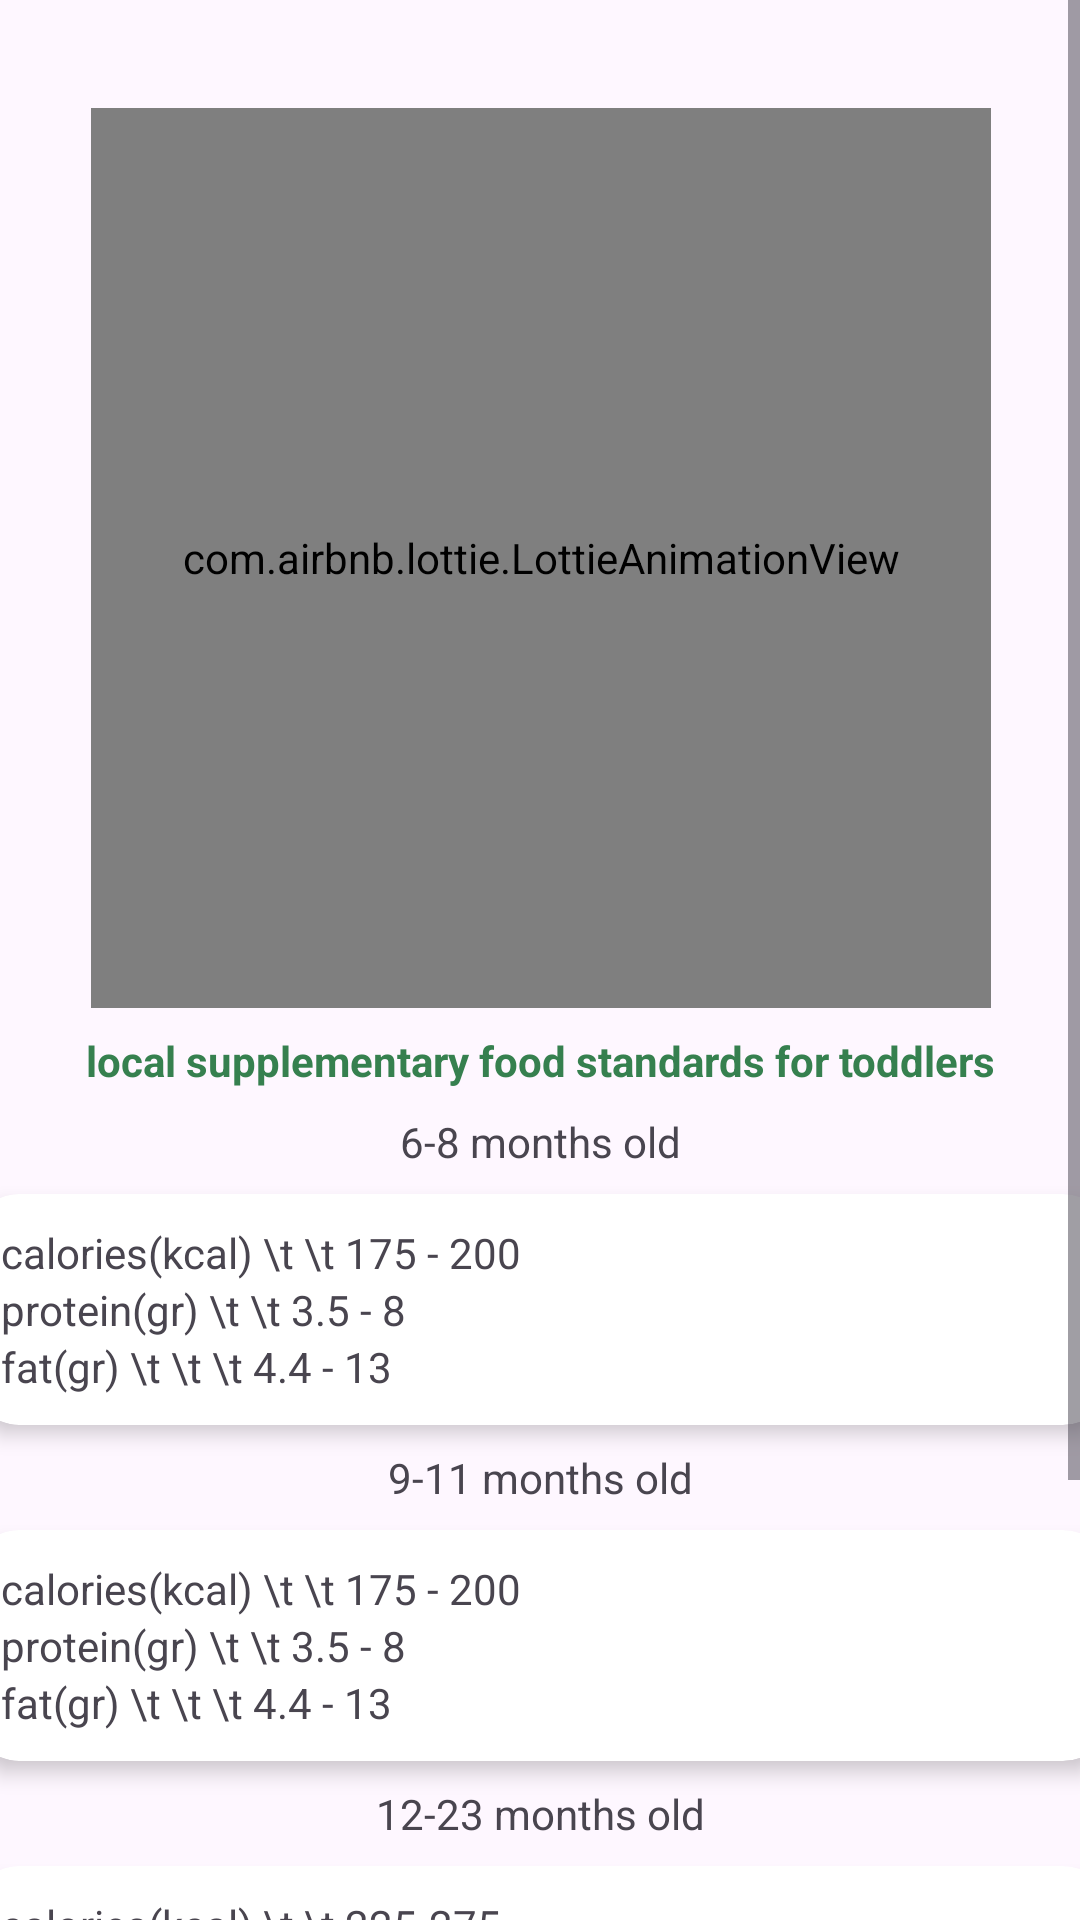

The Android layout XML behind this screen, and the referenced resources:
<!-- AndroidManifest.xml: application theme Base.Theme.MyStoryApp -->
<!-- res/layout/fragment_food.xml -->
<?xml version="1.0" encoding="utf-8"?>
<FrameLayout xmlns:android="http://schemas.android.com/apk/res/android"
    xmlns:tools="http://schemas.android.com/tools"
    android:layout_width="match_parent"
    android:layout_height="match_parent"
    xmlns:app="http://schemas.android.com/apk/res-auto"
    tools:context=".ui.notifications.diagnoseFragment.FoodFragment">

    <ScrollView
        android:layout_width="match_parent"
        android:layout_height="match_parent"
        >

        <androidx.constraintlayout.widget.ConstraintLayout
            android:layout_width="match_parent"
            android:layout_height="wrap_content">

            <com.airbnb.lottie.LottieAnimationView
                app:lottie_loop="true"
                android:id="@+id/lottieAnimationView2"
                android:layout_width="300dp"
                android:layout_height="300dp"
                android:layout_marginStart="32dp"
                android:layout_marginTop="36dp"
                android:layout_marginEnd="32dp"
                app:layout_constraintEnd_toEndOf="parent"
                app:layout_constraintHorizontal_bias="0.489"
                app:layout_constraintStart_toStartOf="parent"
                app:layout_constraintTop_toTopOf="parent"
                app:lottie_autoPlay="true"
                app:lottie_rawRes="@raw/cooking"
                app:lottie_repeatMode="restart" />

            <TextView
                android:id="@+id/t2"
                android:layout_width="match_parent"
                android:layout_height="wrap_content"
                android:layout_marginTop="8dp"
                android:text="local supplementary food standards for toddlers"
                android:textStyle="bold"
                android:textColor="@color/ijomuda"
                android:textAlignment="center"
                app:layout_constraintEnd_toEndOf="parent"
                app:layout_constraintStart_toStartOf="parent"
                app:layout_constraintTop_toBottomOf="@+id/lottieAnimationView2" />

            <TextView
                android:id="@+id/textView6"
                android:layout_width="match_parent"
                android:layout_height="wrap_content"
                android:layout_marginTop="8dp"
                android:text="6-8 months old"
                android:textAlignment="center"
                app:layout_constraintEnd_toEndOf="parent"
                app:layout_constraintStart_toStartOf="parent"
                app:layout_constraintTop_toBottomOf="@+id/t2" />

            <androidx.cardview.widget.CardView
                android:id="@+id/cdv1"
                android:layout_width="380dp"
                android:layout_height="wrap_content"
                android:layout_marginTop="8dp"
                app:cardElevation="4dp"
                app:cardCornerRadius="16dp"
                app:layout_constraintEnd_toEndOf="parent"
                app:layout_constraintStart_toStartOf="parent"
                app:layout_constraintTop_toBottomOf="@+id/textView6">

                <LinearLayout
                    android:layout_width="match_parent"
                    android:layout_height="match_parent"
                    android:layout_margin="10dp"
                    android:orientation="vertical">

                    <TextView
                        android:layout_width="match_parent"
                        android:layout_height="wrap_content"
                        android:text="calories(kcal) \t \t 175 - 200" />

                    <TextView
                        android:layout_width="match_parent"
                        android:layout_height="wrap_content"
                        android:text="protein(gr) \t \t 3.5 - 8" />

                    <TextView
                        android:layout_width="match_parent"
                        android:layout_height="wrap_content"
                        android:text="fat(gr) \t \t \t 4.4 - 13" />
                </LinearLayout>
            </androidx.cardview.widget.CardView>

            <TextView
                android:id="@+id/usia2"
                android:layout_width="match_parent"
                android:layout_height="wrap_content"
                android:layout_marginTop="8dp"
                android:text="9-11 months old"
                android:textAlignment="center"
                app:layout_constraintEnd_toEndOf="parent"
                app:layout_constraintStart_toStartOf="parent"
                app:layout_constraintTop_toBottomOf="@+id/cdv1" />

            <androidx.cardview.widget.CardView
                android:id="@+id/cdv2"
                android:layout_width="380dp"
                android:layout_height="wrap_content"
                android:layout_marginTop="8dp"
                app:cardElevation="4dp"
                app:cardCornerRadius="16dp"
                app:layout_constraintEnd_toEndOf="parent"
                app:layout_constraintStart_toStartOf="parent"
                app:layout_constraintTop_toBottomOf="@id/usia2">

                <LinearLayout
                    android:layout_width="match_parent"
                    android:layout_height="match_parent"
                    android:layout_margin="10dp"
                    android:orientation="vertical">

                    <TextView
                        android:layout_width="match_parent"
                        android:layout_height="wrap_content"
                        android:text="calories(kcal) \t \t 175 - 200" />

                    <TextView
                        android:layout_width="match_parent"
                        android:layout_height="wrap_content"
                        android:text="protein(gr) \t \t 3.5 - 8" />

                    <TextView
                        android:layout_width="match_parent"
                        android:layout_height="wrap_content"
                        android:text="fat(gr) \t \t \t 4.4 - 13" />
                </LinearLayout>
            </androidx.cardview.widget.CardView>

            <TextView
                android:id="@+id/usia3"
                android:layout_width="match_parent"
                android:layout_height="wrap_content"
                android:layout_marginTop="8dp"
                android:text="12-23 months old"
                android:textAlignment="center"
                app:layout_constraintEnd_toEndOf="parent"
                app:layout_constraintStart_toStartOf="parent"
                app:layout_constraintTop_toBottomOf="@+id/cdv2" />

            <androidx.cardview.widget.CardView
                android:id="@+id/cdv3"
                android:layout_width="380dp"
                android:layout_height="wrap_content"
                android:layout_marginTop="8dp"
                app:cardElevation="4dp"
                app:cardCornerRadius="16dp"
                app:layout_constraintEnd_toEndOf="parent"
                app:layout_constraintStart_toStartOf="parent"
                app:layout_constraintTop_toBottomOf="@id/usia3">

                <LinearLayout
                    android:layout_width="match_parent"
                    android:layout_height="match_parent"
                    android:layout_margin="10dp"
                    android:orientation="vertical">

                    <TextView
                        android:layout_width="match_parent"
                        android:layout_height="wrap_content"
                        android:text="calories(kcal) \t \t 225-275" />

                    <TextView
                        android:layout_width="match_parent"
                        android:layout_height="wrap_content"
                        android:text="protein(gr) \t \t 4.5-11" />

                    <TextView
                        android:layout_width="match_parent"
                        android:layout_height="wrap_content"
                        android:text="fat(gr) \t \t \t 5.6-17.9" />
                </LinearLayout>
            </androidx.cardview.widget.CardView>

            <TextView
                android:id="@+id/usia4"
                android:layout_width="match_parent"
                android:layout_height="wrap_content"
                android:layout_marginTop="8dp"
                android:text="24-59 months old"
                android:textAlignment="center"
                app:layout_constraintEnd_toEndOf="parent"
                app:layout_constraintStart_toStartOf="parent"
                app:layout_constraintTop_toBottomOf="@+id/cdv3" />

            <androidx.cardview.widget.CardView
                android:id="@+id/cdv4"
                android:layout_width="380dp"
                android:layout_height="wrap_content"
                android:layout_marginBottom="5dp"
                android:layout_marginTop="8dp"
                app:cardElevation="4dp"
                app:cardCornerRadius="16dp"
                app:layout_constraintEnd_toEndOf="parent"
                app:layout_constraintStart_toStartOf="parent"
                app:layout_constraintTop_toBottomOf="@id/usia4">

                <LinearLayout
                    android:layout_width="match_parent"
                    android:layout_height="match_parent"
                    android:layout_margin="10dp"
                    android:orientation="vertical">

                    <TextView
                        android:layout_width="match_parent"
                        android:layout_height="wrap_content"
                        android:text="calories(kcal) \t \t 300-450" />

                    <TextView
                        android:layout_width="match_parent"
                        android:layout_height="wrap_content"
                        android:text="protein(gr) \t \t 6 - 18" />

                    <TextView
                        android:layout_width="match_parent"
                        android:layout_height="wrap_content"
                        android:text="fat(gr) \t \t \t 7.5 - 29.3" />
                </LinearLayout>
            </androidx.cardview.widget.CardView>
            <TextView
                android:layout_width="match_parent"
                android:layout_height="wrap_content"
                app:layout_constraintTop_toBottomOf="@+id/cdv4"
                android:text="  "/>

        </androidx.constraintlayout.widget.ConstraintLayout>
    </ScrollView>

</FrameLayout>
<!-- resources referenced by this layout -->
<resources>
  <color name="ijomuda">#36804F</color>
  <style name="Base.Theme.MyStoryApp" parent="Theme.Material3.DayNight.NoActionBar">
          
          <item name="colorPrimary">@color/ijomuda</item>
          <item name="colorAccent">@color/ijomuda</item>
          <item name="colorPrimaryVariant">@color/ijomuda</item>
          <item name="colorOnPrimary">@color/white</item>
          
          <item name="colorSecondary">@color/teal_200</item>
          <item name="colorSecondaryVariant">@color/teal_700</item>
          <item name="colorOnSecondary">@color/black</item>
          
          <item name="android:statusBarColor">@color/ijomuda</item>
  
      </style>
  <color name="white">#FFFFFFFF</color>
  <color name="teal_200">#FF03DAC5</color>
  <color name="teal_700">#FF018786</color>
  <color name="black">#FF000000</color>
</resources>
